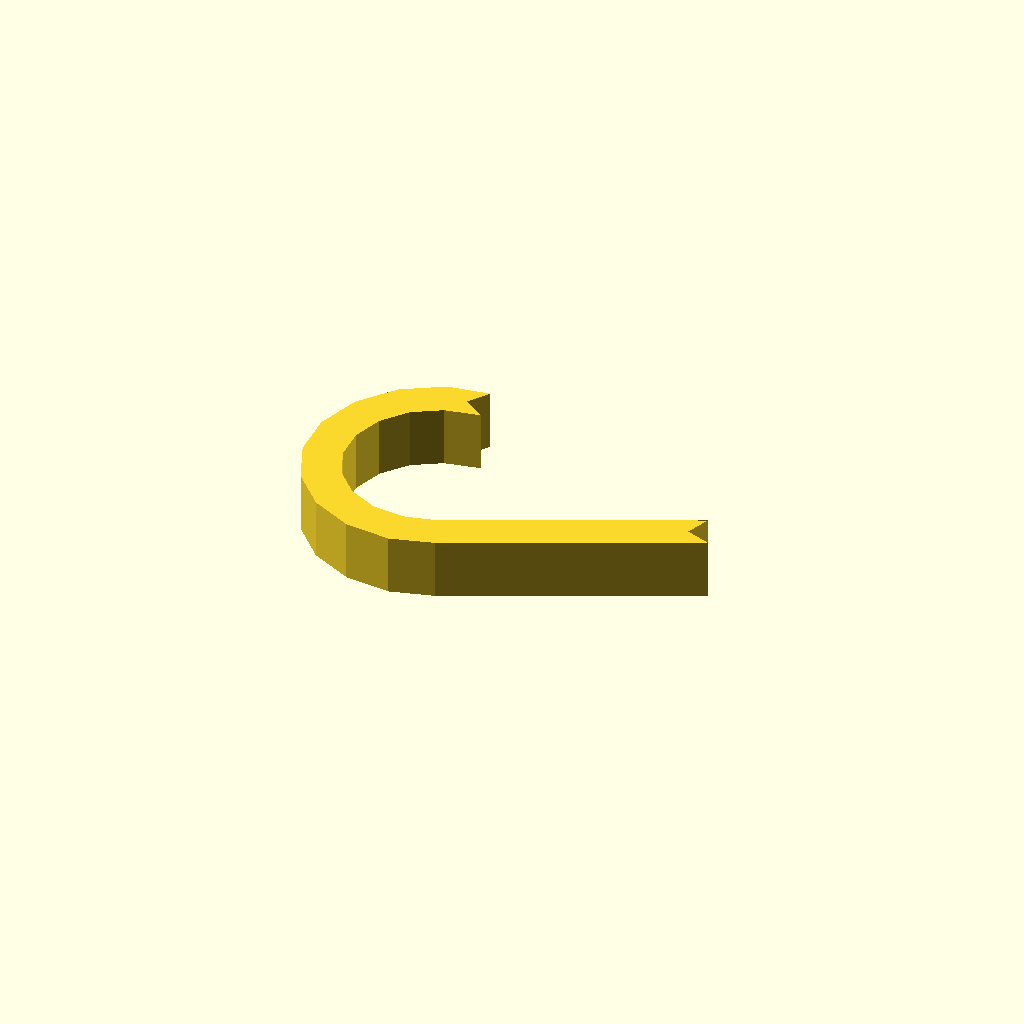
Cell 1: the model at its default parameters.
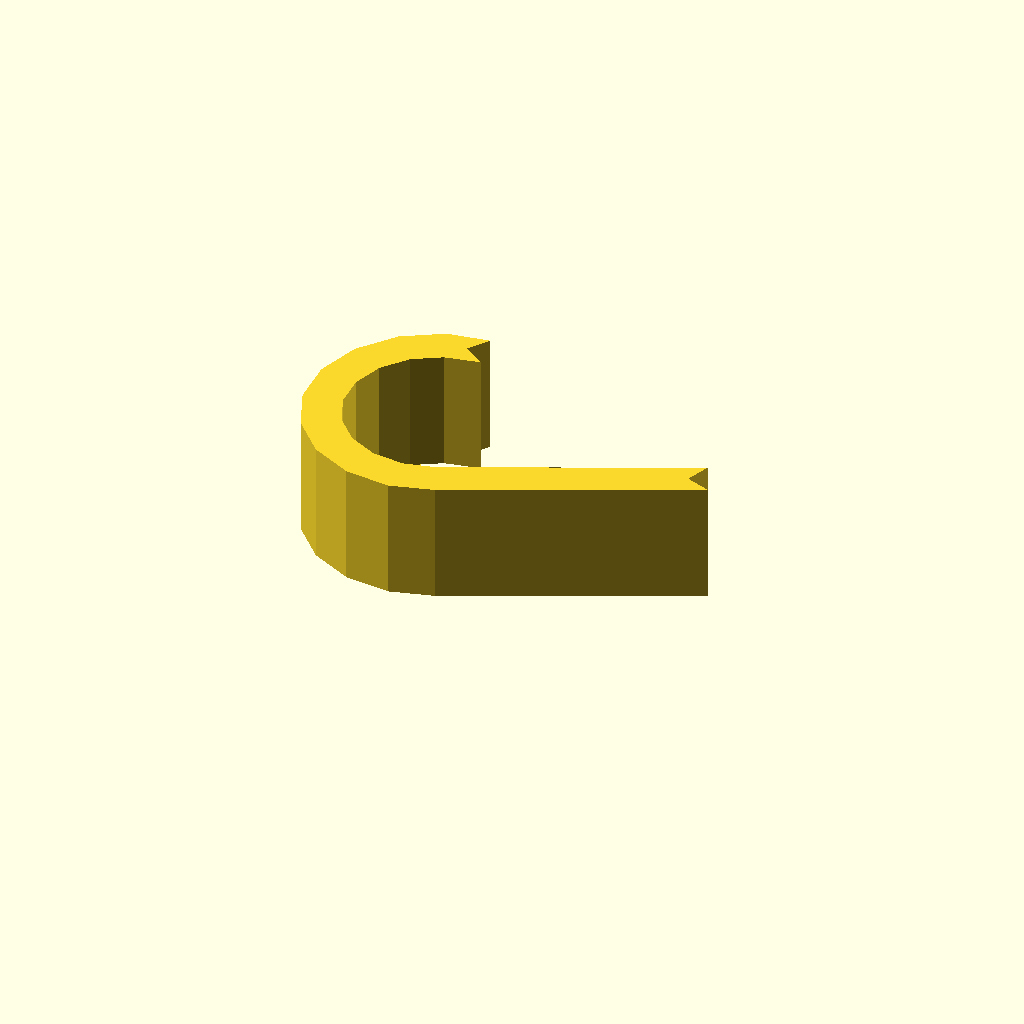
Cell 2: profile_height = 20 (everything else at default).
One fixed orthographic camera (rotation 55°, 0°, 25°; colour scheme Cornfield) for every cell.
OpenSCAD source file optional_data/data/sketch1/hookplates/part_0100.scad:
$fn = 32;

// ----------------------------------------------------------------------
// Hook plate: curl radius 18 mm over 205 degrees, 6 mm thick band
// ----------------------------------------------------------------------

// --- parameters (mm) ---
profile_height = 10;      // extrusion height
profile_points = 26;      // points of the closed outline

profile = [[18.044, 38.604], [20.463, 42.09], [13.571, 40.998], [7.086, 37.139], [2.363, 31.255], [0, 24.088], [0.296, 16.548], [3.214, 9.59], [8.385, 4.093], [15.152, 0.756], [22.66, 0], [29.64, 1.957], [67.936, 19.855], [63.95, 21.306], [65.401, 25.293], [27.567, 7.691], [22.157, 6.386], [16.918, 6.914], [12.195, 9.243], [8.587, 13.078], [6.55, 17.935], [6.343, 23.197], [7.992, 28.198], [11.289, 32.305], [15.814, 34.998], [21.53, 36.185]];  // single closed polygon, 26 points, counter clockwise

// --- the one profile operation ---
linear_extrude(height = profile_height) polygon(points = profile);
Customizer parameters (derived from the source; name, type, default, range or options):
profile_height: number, default 10
profile_points: number, default 26
